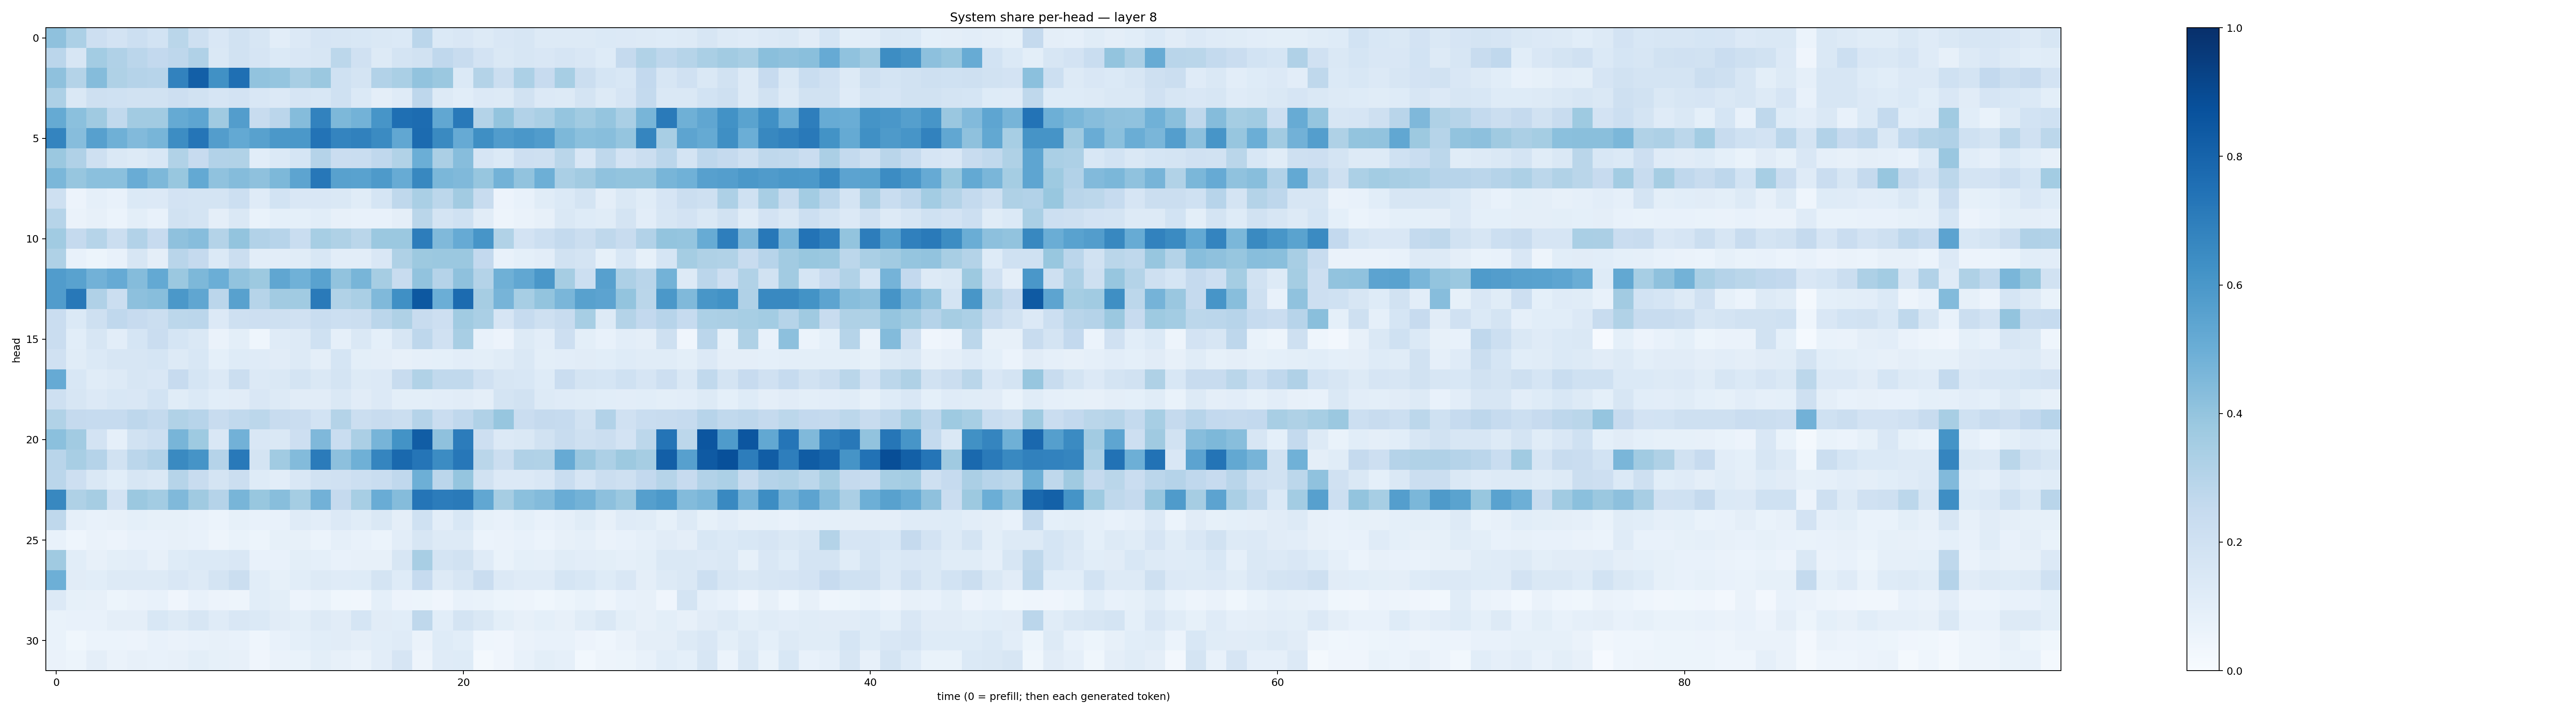

The table this chart was drawn from, first rows:
0.41045776, 0.33017376, 0.21140563, 0.18295984, 0.21655054, 0.18727145, 0.28779346, 0.2051507, 0.15122575, 0.19347088, 0.16191138, 0.1046228, 0.13414998, 0.16647866, 0.15667254, 0.15237767, 0.14210598, 0.13683623, 0.28292522, 0.13907766, 0.1522274, 0.12643526, 0.14862835, 0.16136608
0.283, 0.1622, 0.3574, 0.3199, 0.2829, 0.2598, 0.2753, 0.3192, 0.1426, 0.1894, 0.1649, 0.1403, 0.1496, 0.162, 0.2776, 0.1988, 0.1255, 0.1729, 0.1916, 0.2685, 0.2392, 0.1812, 0.1418, 0.1596
0.4107, 0.3085, 0.4337, 0.3222, 0.3008, 0.2942, 0.6818, 0.8182, 0.6259, 0.7553, 0.406, 0.3959, 0.3418, 0.3804, 0.2023, 0.1766, 0.3095, 0.3381, 0.4024, 0.3797, 0.1388, 0.3047, 0.2209, 0.3311
0.3247, 0.142, 0.2056, 0.2027, 0.1928, 0.1948, 0.2147, 0.1922, 0.1678, 0.1817, 0.1502, 0.1335, 0.1645, 0.1554, 0.1994, 0.1379, 0.09739, 0.1178, 0.2754, 0.1254, 0.1083, 0.1351, 0.1318, 0.1911
0.519, 0.418, 0.3707, 0.265, 0.362, 0.3618, 0.5172, 0.5375, 0.369, 0.5722, 0.239, 0.2827, 0.4351, 0.6831, 0.4558, 0.477, 0.6071, 0.7573, 0.7685, 0.5276, 0.7152, 0.3058, 0.3998, 0.3104
0.6734, 0.4302, 0.5589, 0.4893, 0.4421, 0.4665, 0.6439, 0.7318, 0.5707, 0.5234, 0.5559, 0.5956, 0.5947, 0.7393, 0.6751, 0.6843, 0.6509, 0.5278, 0.7709, 0.6554, 0.5135, 0.6365, 0.5766, 0.6011
0.3791, 0.3197, 0.2085, 0.1443, 0.1267, 0.1527, 0.3128, 0.2437, 0.3108, 0.3145, 0.1077, 0.1402, 0.1714, 0.3035, 0.228, 0.2336, 0.2687, 0.3153, 0.4977, 0.3323, 0.4311, 0.1671, 0.1396, 0.2116
0.4576, 0.3909, 0.4191, 0.4193, 0.5055, 0.4553, 0.3883, 0.5221, 0.4101, 0.435, 0.414, 0.4545, 0.5392, 0.7237, 0.5569, 0.5541, 0.5884, 0.5079, 0.663, 0.4588, 0.4481, 0.3931, 0.4781, 0.4027
0.2065, 0.05845, 0.08684, 0.07595, 0.1401, 0.1337, 0.1804, 0.1744, 0.1767, 0.2181, 0.1175, 0.1842, 0.1498, 0.1495, 0.1463, 0.1162, 0.1701, 0.2708, 0.3373, 0.2793, 0.3603, 0.241, 0.05661, 0.07796
0.2991, 0.06558, 0.07829, 0.05982, 0.09866, 0.07547, 0.1878, 0.1742, 0.09604, 0.148, 0.06954, 0.09052, 0.09265, 0.1085, 0.08089, 0.07632, 0.07636, 0.09593, 0.2857, 0.1783, 0.2025, 0.1108, 0.05044, 0.06593
0.3652, 0.2506, 0.2991, 0.2256, 0.3121, 0.2432, 0.4121, 0.4317, 0.3067, 0.3996, 0.3108, 0.2946, 0.2306, 0.3466, 0.3242, 0.2868, 0.381, 0.3825, 0.7012, 0.4463, 0.5145, 0.6066, 0.3128, 0.181
0.3237, 0.07734, 0.05448, 0.07129, 0.1588, 0.09738, 0.2901, 0.2521, 0.1392, 0.2204, 0.103, 0.1041, 0.1148, 0.153, 0.1032, 0.1035, 0.1507, 0.3209, 0.3777, 0.3824, 0.38, 0.2596, 0.07514, 0.09132
0.5779, 0.5538, 0.4817, 0.513, 0.4347, 0.5195, 0.3813, 0.4553, 0.499, 0.405, 0.3755, 0.5349, 0.4852, 0.5524, 0.4038, 0.4657, 0.3501, 0.2371, 0.4035, 0.3025, 0.411, 0.3063, 0.4914, 0.5278
0.5757, 0.7197, 0.3165, 0.2201, 0.4156, 0.4285, 0.5943, 0.5316, 0.2851, 0.5573, 0.2988, 0.3602, 0.3653, 0.7144, 0.3164, 0.3363, 0.4481, 0.6302, 0.8439, 0.4993, 0.7733, 0.349, 0.4715, 0.345
0.2291, 0.1406, 0.204, 0.2679, 0.2446, 0.2233, 0.281, 0.2851, 0.136, 0.2087, 0.2124, 0.2089, 0.1972, 0.2336, 0.2185, 0.222, 0.2842, 0.3228, 0.2383, 0.2141, 0.3654, 0.3367, 0.1665, 0.2472
0.2272, 0.1072, 0.1599, 0.1038, 0.1707, 0.2286, 0.1714, 0.1436, 0.06306, 0.09782, 0.0462, 0.1179, 0.1277, 0.1997, 0.08712, 0.143, 0.09185, 0.1617, 0.2748, 0.1954, 0.3414, 0.07323, 0.05851, 0.131
0.1965, 0.1141, 0.1384, 0.1594, 0.1621, 0.1688, 0.1307, 0.1526, 0.09356, 0.1246, 0.1175, 0.1127, 0.1294, 0.09522, 0.17, 0.1014, 0.09736, 0.0795, 0.08694, 0.09177, 0.1047, 0.1003, 0.116, 0.1417
0.5122, 0.155, 0.1134, 0.1275, 0.1619, 0.1491, 0.244, 0.1692, 0.1344, 0.2235, 0.1343, 0.1449, 0.1753, 0.1467, 0.1724, 0.1287, 0.1329, 0.2403, 0.3149, 0.2642, 0.263, 0.1954, 0.1582, 0.1553
0.2039, 0.1624, 0.1361, 0.1561, 0.1492, 0.1843, 0.115, 0.1374, 0.1068, 0.1121, 0.1486, 0.1321, 0.1128, 0.1126, 0.1473, 0.1106, 0.135, 0.09812, 0.0986, 0.1037, 0.1107, 0.09693, 0.1758, 0.1899
0.3164, 0.2529, 0.2481, 0.247, 0.2757, 0.2562, 0.3136, 0.2956, 0.2344, 0.2632, 0.2793, 0.2398, 0.2301, 0.1837, 0.3079, 0.22, 0.2348, 0.2254, 0.302, 0.227, 0.2685, 0.3191, 0.3932, 0.2284
0.4197, 0.3616, 0.1821, 0.08751, 0.1901, 0.2158, 0.4661, 0.3713, 0.1519, 0.4826, 0.1522, 0.1484, 0.2141, 0.452, 0.2322, 0.3351, 0.4723, 0.6211, 0.8273, 0.4104, 0.7041, 0.211, 0.135, 0.1478
0.2898, 0.3402, 0.3046, 0.195, 0.2814, 0.3121, 0.6551, 0.6096, 0.3045, 0.7179, 0.1762, 0.3639, 0.4404, 0.7096, 0.4179, 0.4913, 0.6694, 0.7795, 0.7336, 0.6474, 0.7264, 0.2882, 0.2254, 0.32
0.2828, 0.2111, 0.1417, 0.1093, 0.1578, 0.1476, 0.2972, 0.2395, 0.1719, 0.224, 0.1237, 0.1025, 0.1497, 0.19, 0.1979, 0.2155, 0.233, 0.2684, 0.4932, 0.2826, 0.396, 0.1921, 0.1365, 0.1362
0.6609, 0.3211, 0.3504, 0.1826, 0.3824, 0.3579, 0.4459, 0.3707, 0.3043, 0.4659, 0.3901, 0.4266, 0.3539, 0.4814, 0.2521, 0.3448, 0.5066, 0.4358, 0.7307, 0.7039, 0.7122, 0.5306, 0.3491, 0.4207
0.2719, 0.08722, 0.07765, 0.08053, 0.09191, 0.0841, 0.08357, 0.07388, 0.06028, 0.08233, 0.07688, 0.07556, 0.1187, 0.1053, 0.1357, 0.1157, 0.1412, 0.09693, 0.2008, 0.1022, 0.1539, 0.08239, 0.07073, 0.09033
0.07304, 0.04655, 0.06467, 0.05814, 0.07515, 0.07168, 0.07977, 0.0732, 0.05073, 0.06702, 0.05316, 0.08363, 0.08061, 0.06083, 0.08968, 0.07114, 0.05958, 0.1047, 0.1577, 0.1258, 0.1286, 0.06059, 0.06481, 0.07196
0.3705, 0.106, 0.07848, 0.09864, 0.1027, 0.08074, 0.1242, 0.1405, 0.1402, 0.1495, 0.07047, 0.07181, 0.09872, 0.09283, 0.07466, 0.07857, 0.0796, 0.1569, 0.3411, 0.1726, 0.1886, 0.1182, 0.06762, 0.09013
0.4942, 0.1124, 0.106, 0.1265, 0.1316, 0.1328, 0.1499, 0.1308, 0.1765, 0.2211, 0.1076, 0.08289, 0.1083, 0.1258, 0.119, 0.1237, 0.1754, 0.125, 0.2475, 0.1273, 0.1581, 0.2267, 0.1355, 0.121
0.1349, 0.08332, 0.07915, 0.05161, 0.06341, 0.0731, 0.03906, 0.07054, 0.05528, 0.05037, 0.1059, 0.09908, 0.05533, 0.06996, 0.03719, 0.03494, 0.09209, 0.05715, 0.05265, 0.04017, 0.07432, 0.06806, 0.05107, 0.04724
0.06697, 0.0746, 0.07669, 0.09552, 0.09681, 0.1538, 0.1269, 0.158, 0.1197, 0.1488, 0.1387, 0.1111, 0.1012, 0.129, 0.11, 0.1691, 0.1121, 0.1066, 0.2697, 0.1091, 0.1753, 0.1424, 0.09893, 0.08116
0.06676, 0.03888, 0.05883, 0.06165, 0.05841, 0.07349, 0.06352, 0.07567, 0.08111, 0.07387, 0.04551, 0.07763, 0.09254, 0.1093, 0.113, 0.09629, 0.1084, 0.1207, 0.06307, 0.1245, 0.1087, 0.0452, 0.04036, 0.0662
0.06259, 0.05372, 0.096, 0.06447, 0.07909, 0.07379, 0.08157, 0.09924, 0.08503, 0.08079, 0.04016, 0.06619, 0.06828, 0.1009, 0.07815, 0.06627, 0.1032, 0.1675, 0.05012, 0.1175, 0.1216, 0.01934, 0.04259, 0.07579
